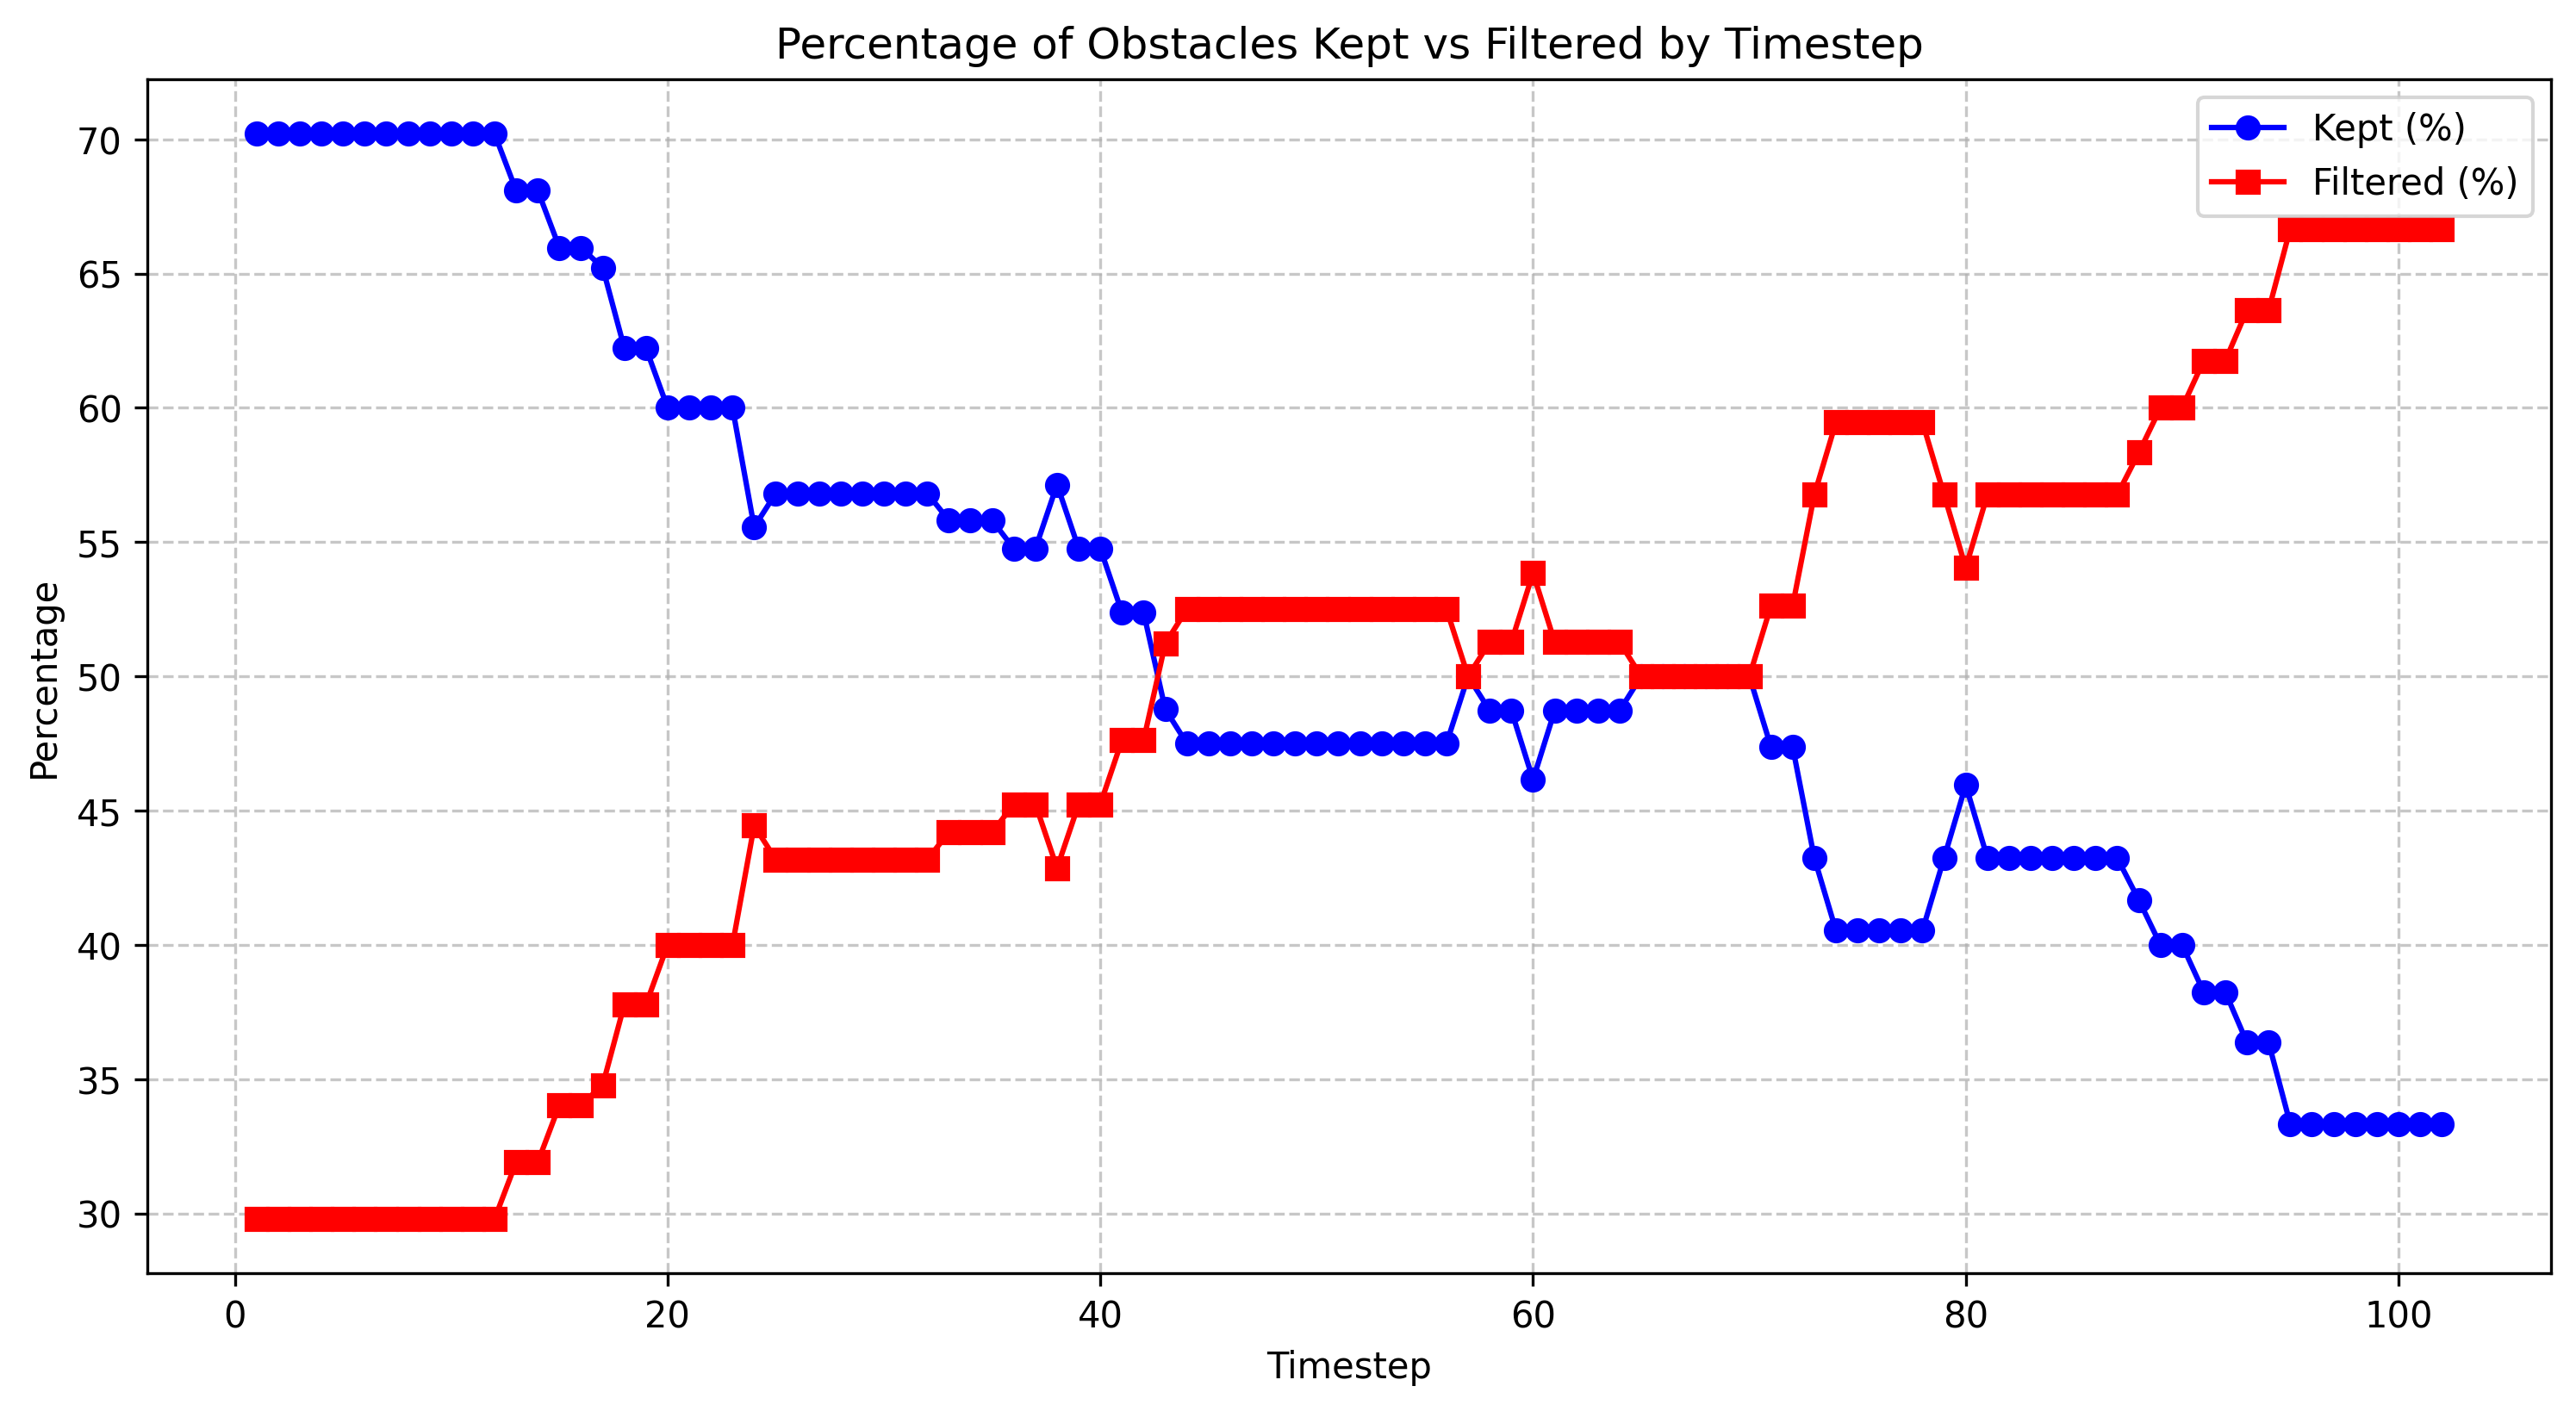

The file beside this chart, header and first rows:
timestep, total_count, filtered_count, filtered_percentage, kept_percentage
1.0, 47, 14, 29.79, 70.21
2.0, 47, 14, 29.79, 70.21
3.0, 47, 14, 29.79, 70.21
4.0, 47, 14, 29.79, 70.21
5.0, 47, 14, 29.79, 70.21
6.0, 47, 14, 29.79, 70.21
7.0, 47, 14, 29.79, 70.21
8.0, 47, 14, 29.79, 70.21
9.0, 47, 14, 29.79, 70.21
10.0, 47, 14, 29.79, 70.21
11.0, 47, 14, 29.79, 70.21
12.0, 47, 14, 29.79, 70.21
13.0, 47, 15, 31.91, 68.09
14.0, 47, 15, 31.91, 68.09
15.0, 47, 16, 34.04, 65.96
16.0, 47, 16, 34.04, 65.96
17.0, 46, 16, 34.78, 65.22
18.0, 45, 17, 37.78, 62.22
19.0, 45, 17, 37.78, 62.22
20.0, 45, 18, 40.0, 60.0
21.0, 45, 18, 40.0, 60.0
22.0, 45, 18, 40.0, 60.0
23.0, 45, 18, 40.0, 60.0
24.0, 45, 20, 44.44, 55.56
25.0, 44, 19, 43.18, 56.82
26.0, 44, 19, 43.18, 56.82
27.0, 44, 19, 43.18, 56.82
28.0, 44, 19, 43.18, 56.82
29.0, 44, 19, 43.18, 56.82
30.0, 44, 19, 43.18, 56.82
31.0, 44, 19, 43.18, 56.82
32.0, 44, 19, 43.18, 56.82
33.0, 43, 19, 44.19, 55.81
34.0, 43, 19, 44.19, 55.81
35.0, 43, 19, 44.19, 55.81
36.0, 42, 19, 45.24, 54.76
37.0, 42, 19, 45.24, 54.76
38.0, 42, 18, 42.86, 57.14
39.0, 42, 19, 45.24, 54.76
40.0, 42, 19, 45.24, 54.76
41.0, 42, 20, 47.62, 52.38
42.0, 42, 20, 47.62, 52.38
43.0, 41, 21, 51.22, 48.78
44.0, 40, 21, 52.5, 47.5
45.0, 40, 21, 52.5, 47.5
46.0, 40, 21, 52.5, 47.5
47.0, 40, 21, 52.5, 47.5
48.0, 40, 21, 52.5, 47.5
49.0, 40, 21, 52.5, 47.5
50.0, 40, 21, 52.5, 47.5
51.0, 40, 21, 52.5, 47.5
52.0, 40, 21, 52.5, 47.5
53.0, 40, 21, 52.5, 47.5
54.0, 40, 21, 52.5, 47.5
55.0, 40, 21, 52.5, 47.5
56.0, 40, 21, 52.5, 47.5
57.0, 40, 20, 50.0, 50.0
58.0, 39, 20, 51.28, 48.72
59.0, 39, 20, 51.28, 48.72
60.0, 39, 21, 53.85, 46.15
... 42 more rows
